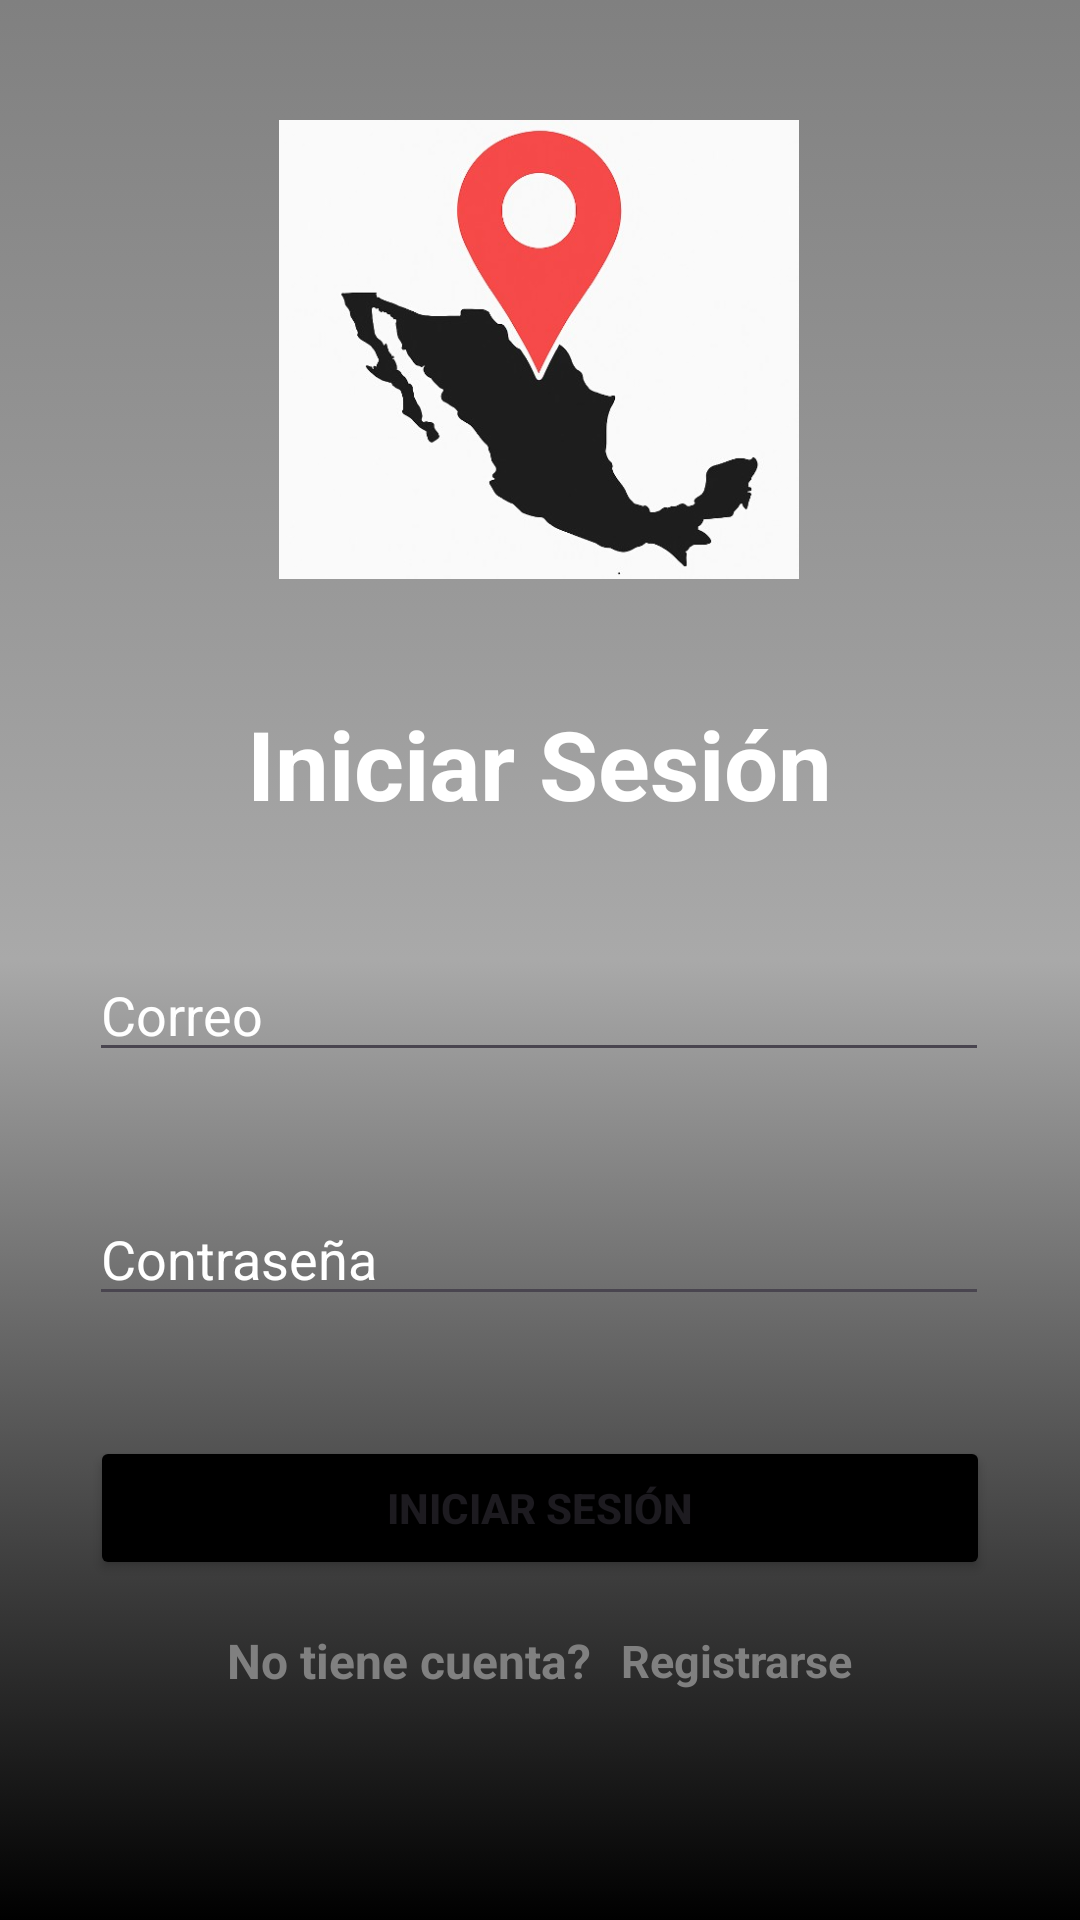

Here is an Android app screen rendered from its layout file. Give the layout XML and the strings, colors and styles it references.
<!-- AndroidManifest.xml: application theme Theme.AlertaMX -->
<!-- res/layout/activity_login.xml -->
<?xml version="1.0" encoding="utf-8"?>
<androidx.constraintlayout.widget.ConstraintLayout xmlns:android="http://schemas.android.com/apk/res/android"
    xmlns:app="http://schemas.android.com/apk/res-auto"
    xmlns:tools="http://schemas.android.com/tools"
    android:layout_width="match_parent"
    android:layout_height="match_parent"
    android:background="@drawable/custom_loginregister"
    tools:context=".Login">

    <ImageView
        android:id="@+id/imageView2"
        android:layout_width="224dp"
        android:layout_height="153dp"
        android:layout_marginTop="40dp"
        app:layout_constraintEnd_toEndOf="parent"
        app:layout_constraintHorizontal_bias="0.497"
        app:layout_constraintStart_toStartOf="parent"
        app:layout_constraintTop_toTopOf="parent"
        app:srcCompat="@drawable/alertamx" />

    <TextView
        android:id="@+id/textView"
        android:layout_width="wrap_content"
        android:layout_height="wrap_content"
        android:layout_marginTop="40dp"
        android:text="Iniciar Sesión"
        android:textSize="32dp"
        android:textStyle="bold"
        android:textColor="@color/white"
        app:layout_constraintEnd_toEndOf="parent"
        app:layout_constraintHorizontal_bias="0.498"
        app:layout_constraintStart_toStartOf="parent"
        app:layout_constraintTop_toBottomOf="@+id/imageView2" />

    <EditText
        android:id="@+id/editTextTextEmailAddress"
        android:layout_width="300dp"
        android:layout_height="wrap_content"
        android:layout_marginTop="40dp"
        android:ems="10"
        android:inputType="textEmailAddress"
        android:hint="Correo"
        android:textColorHint="@color/white"
        android:textColor="@color/white"
        app:layout_constraintEnd_toEndOf="parent"
        app:layout_constraintHorizontal_bias="0.497"
        app:layout_constraintStart_toStartOf="parent"
        app:layout_constraintTop_toBottomOf="@+id/textView" />

    <EditText
        android:id="@+id/editTextTextPassword2"
        android:layout_width="300dp"
        android:layout_height="wrap_content"
        android:layout_marginTop="40dp"
        android:ems="10"
        android:inputType="textPassword"
        android:hint="Contraseña"
        android:textColorHint="@color/white"
        android:textColor="@color/white"
        app:layout_constraintEnd_toEndOf="parent"
        app:layout_constraintHorizontal_bias="0.497"
        app:layout_constraintStart_toStartOf="parent"
        app:layout_constraintTop_toBottomOf="@+id/editTextTextEmailAddress" />

    <Button
        android:id="@+id/button"
        android:layout_width="300dp"
        android:layout_height="wrap_content"
        android:layout_marginTop="40dp"
        android:text="Iniciar Sesión"
        android:textStyle="bold"
        app:layout_constraintEnd_toEndOf="parent"
        android:backgroundTint="@color/black"
        app:layout_constraintStart_toStartOf="parent"
        app:layout_constraintTop_toBottomOf="@+id/editTextTextPassword2" />

    <LinearLayout
        android:layout_width="match_parent"
        android:layout_height="wrap_content"
        android:layout_alignBottom="@+id/button"
        android:layout_alignParentEnd="true"
        android:layout_marginTop="16dp"
        android:gravity="center"
        android:orientation="horizontal"
        app:layout_constraintEnd_toEndOf="parent"
        app:layout_constraintHorizontal_bias="0.0"
        app:layout_constraintStart_toStartOf="parent"
        app:layout_constraintTop_toBottomOf="@+id/button">

    <TextView
        android:layout_width="wrap_content"
        android:layout_height="wrap_content"
        android:contentDescription="Texto indicando que el usuario no está registrado"
        android:text="No tiene cuenta?"
        android:textColor="@color/gray"
        android:textSize="16dp"
        android:textStyle="bold" />

    <TextView
        android:id="@+id/textViewRegistrar"
        android:layout_width="wrap_content"
        android:layout_height="wrap_content"
        android:layout_marginLeft="10dp"
        android:contentDescription="Texto para registrar al usuario"
        android:text="Registrarse"
        android:textColor="@color/gray"
        android:textSize="15dp"
        android:textStyle="bold" />
    </LinearLayout>

</androidx.constraintlayout.widget.ConstraintLayout>
<!-- resources referenced by this layout -->
<resources>
  <color name="black">#FF000000</color>
  <color name="gray">#808080</color>
  <color name="white">#FFFFFFFF</color>
  <!-- drawable alertamx: jpg bitmap (drawable, 21357 bytes) -->
  <!-- drawable custom_loginregister (drawable) -->
  <?xml version="1.0" encoding="utf-8"?>
  <selector xmlns:android="http://schemas.android.com/apk/res/android">
      <item>
          <shape android:shape="rectangle">
              <gradient
                  android:startColor="@color/gray"
                  android:centerColor="@color/dark_gray"
                  android:endColor="@color/black"
                  android:type="linear"
                  android:angle="40"/>
          </shape>
      </item>
  </selector>
  <style name="Theme.AlertaMX" parent="Base.Theme.AlertaMX" />
  <color name="dark_gray">#A9A9A9</color>
  <style name="Base.Theme.AlertaMX" parent="Theme.Material3.DayNight.NoActionBar">
          
          
      </style>
</resources>
